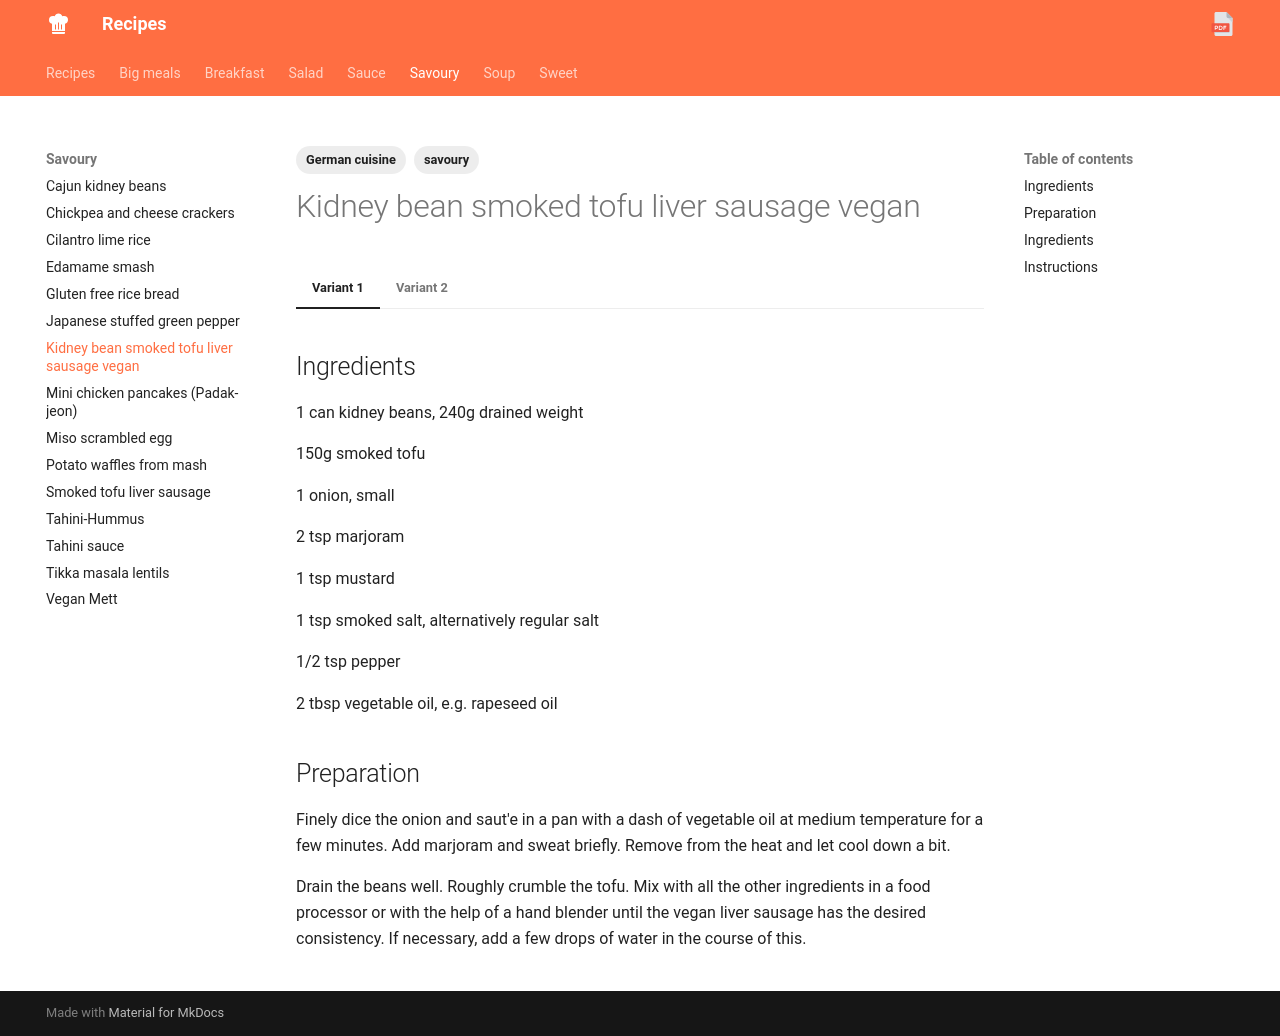

repository: estherloeliger/recipes · page: savoury/kidney-bean-liver-sausage-vegan.html · generator: mkdocs

---

tags:
  - savoury
  - German cuisine

---

# Kidney bean smoked tofu liver sausage vegan

=== "Variant 1"
    <!-- Taken from: [cheapandcheerfulcooking](https://cheapandcheerfulcooking.com) -->
    ## Ingredients
    1 can kidney beans, 240g drained weight

    150g smoked tofu

    1 onion, small

    2 tsp marjoram

    1 tsp mustard

    1 tsp smoked salt, alternatively regular salt

    1/2 tsp pepper

    2 tbsp vegetable oil, e.g. rapeseed oil

    ## Preparation
    Finely dice the onion and saut'e in a pan with a dash of vegetable oil at medium temperature for  a few minutes. Add marjoram and sweat briefly. Remove from the heat and let cool down a bit.

    Drain the beans well. Roughly crumble the tofu. Mix with all the other ingredients in a food processor or with the help of a hand blender until the vegan liver sausage has the desired consistency. If necessary, add a few drops of water in the course of this.

=== "Variant 2"

    ## Ingredients
    100g smoked tofu

    125g kidney beans (tin)

    1/2 red onion

    1 tbsp olive oil

    1 tbsp parsley

    1 tsp marjoram

    1/2 tsp salt

    pepper

    ## Instructions
    Rinse and drain the kidney beans. Finely dice the onion and coarsely dice the smoked tofu.

    Heat the oil in a pan and sauté the onions until translucent. Add the marjoram and fry briefly until fragrant.

    Place the tofu, kidney beans, onions, parsley, salt, and pepper into the food processor and blend for 1–2 minutes until the desired consistency is reached.
